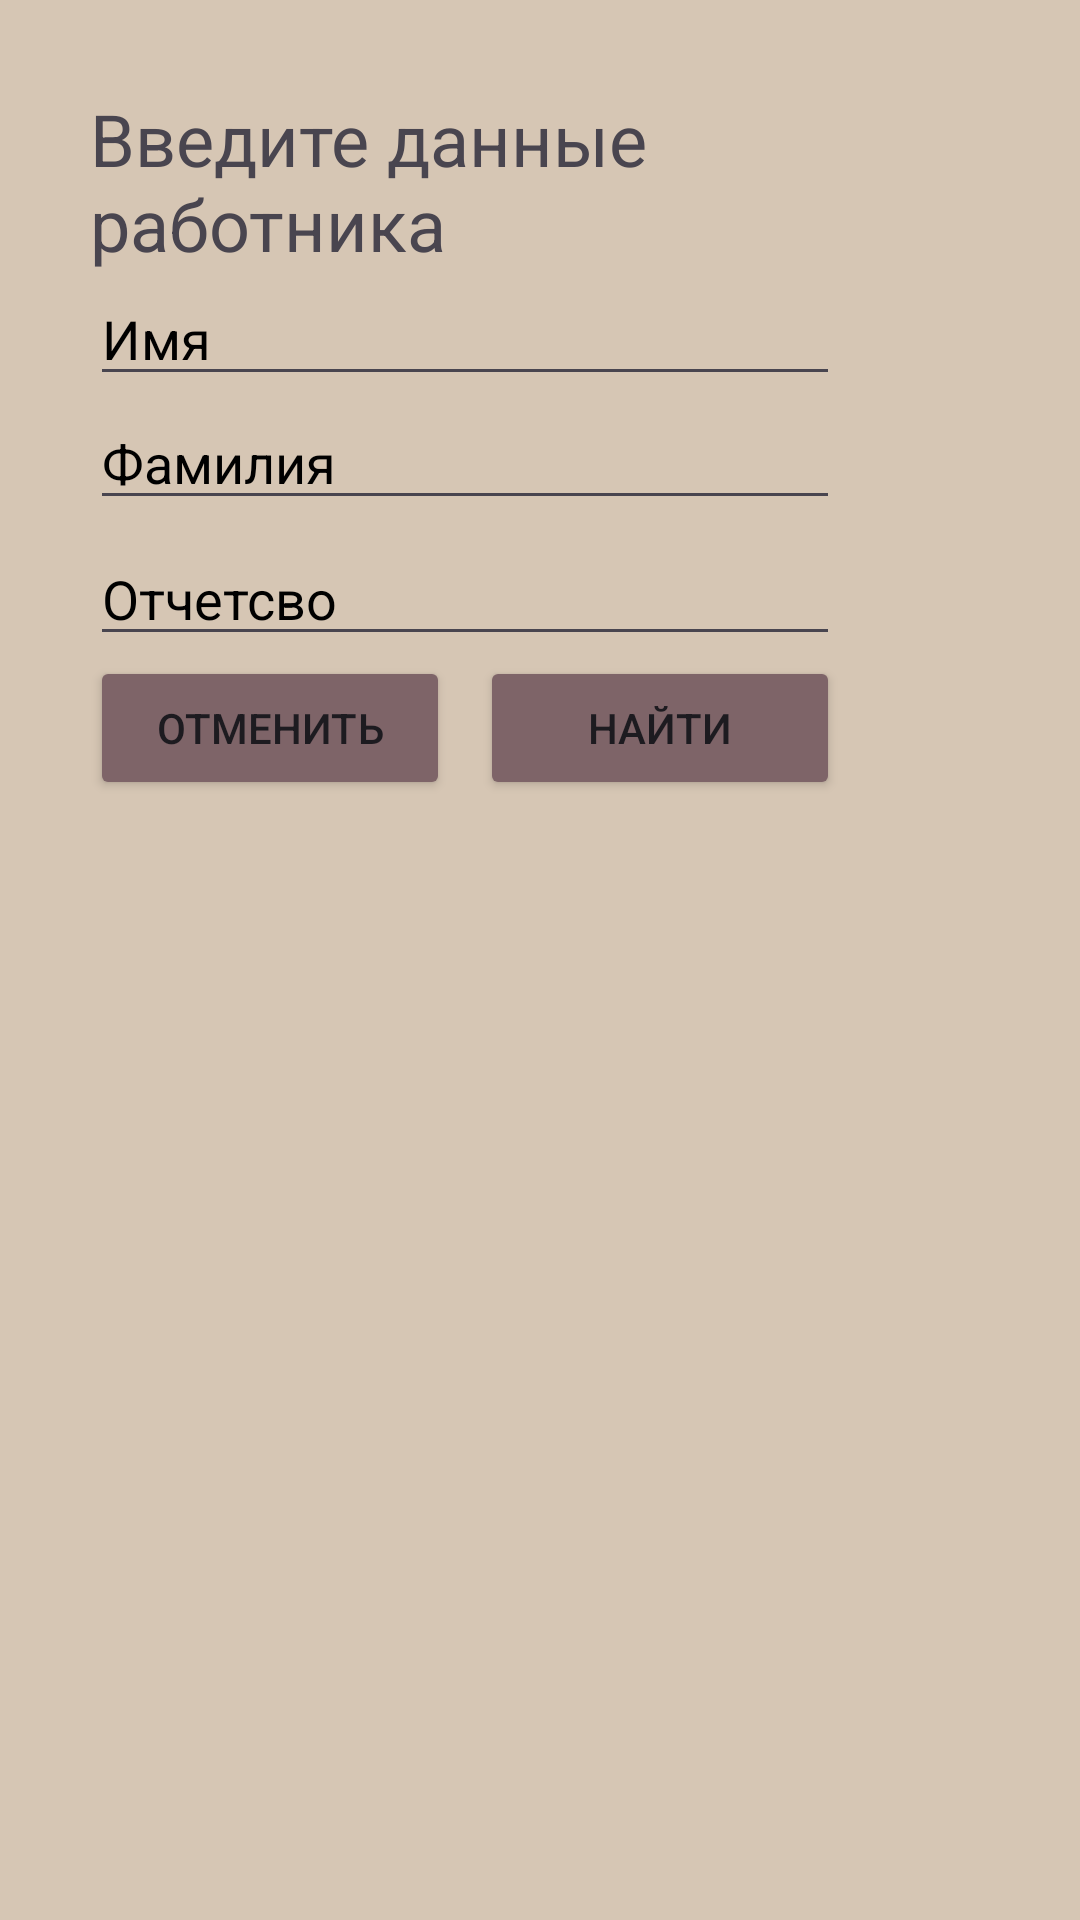

Layout XML and referenced resources for this Android screen:
<!-- AndroidManifest.xml: application theme Theme.CourseWorkV2 -->
<!-- res/layout/custom_dialog_search.xml -->
<?xml version="1.0" encoding="utf-8"?>
<androidx.constraintlayout.widget.ConstraintLayout xmlns:android="http://schemas.android.com/apk/res/android"
    xmlns:app="http://schemas.android.com/apk/res-auto"
    xmlns:tools="http://schemas.android.com/tools"
    android:layout_width="match_parent"
    android:layout_height="match_parent"
    android:orientation="horizontal"
    android:background="@drawable/custom_dialog_layout"
    android:padding="30dp">

    <TextView
        android:id="@+id/textViewSearchText"
        android:layout_width="250dp"
        android:layout_height="wrap_content"
        android:text="Введите данные работника"
        android:textSize="24dp"
        app:layout_constraintStart_toStartOf="parent"
        app:layout_constraintTop_toTopOf="parent" />

    <EditText
        android:id="@+id/editTextSearchName"
        android:layout_width="250dp"
        android:layout_height="wrap_content"
        android:ems="10"
        android:hint="Имя"
        android:textColorHint="@color/Black"
        android:inputType="text"
        app:layout_constraintStart_toStartOf="@+id/textViewSearchText"
        app:layout_constraintTop_toBottomOf="@+id/textViewSearchText" />

    <EditText
        android:id="@+id/editTextSearchSecondName"
        android:layout_width="250dp"
        android:layout_height="wrap_content"
        android:ems="10"
        android:inputType="text"
        android:textColorHint="@color/Black"
        android:hint="Фамилия"
        app:layout_constraintStart_toStartOf="@+id/editTextSearchName"
        app:layout_constraintTop_toBottomOf="@+id/editTextSearchName" />

    <EditText
        android:id="@+id/editTextSearchFatherName"
        android:layout_width="250dp"
        android:layout_height="wrap_content"
        android:layout_marginTop="4dp"
        android:ems="10"
        android:textColorHint="@color/Black"
        android:hint="Отчетсво"
        android:inputType="text"
        app:layout_constraintStart_toStartOf="@+id/editTextSearchSecondName"
        app:layout_constraintTop_toBottomOf="@+id/editTextSearchSecondName" />

    <Button
        android:id="@+id/buttonNo"
        android:layout_width="120dp"
        android:layout_height="wrap_content"
        android:text="Отменить"
        android:backgroundTint="@color/DrakGray"
        app:layout_constraintStart_toStartOf="@+id/editTextSearchFatherName"
        app:layout_constraintTop_toBottomOf="@+id/editTextSearchFatherName" />

    <Button
        android:id="@+id/buttonYes"
        android:layout_width="120dp"
        android:layout_height="wrap_content"
        android:text="Найти"
        android:backgroundTint="@color/DrakGray"
        app:layout_constraintEnd_toEndOf="@+id/editTextSearchFatherName"
        app:layout_constraintTop_toBottomOf="@+id/editTextSearchFatherName" />

</androidx.constraintlayout.widget.ConstraintLayout>
<!-- resources referenced by this layout -->
<resources>
  <color name="Black">#FF000000</color>
  <color name="DrakGray">#7e6468</color>
  <!-- drawable custom_dialog_layout (drawable) -->
  <?xml version="1.0" encoding="utf-8"?>
  <shape
      xmlns:android="http://schemas.android.com/apk/res/android"
      android:shape = "rectangle">
      <solid android:color="@color/SendGray"/>
  </shape>
  <style name="Theme.CourseWorkV2" parent="Base.Theme.CourseWorkV2" />
  <color name="SendGray">#D6C6B4</color>
  <style name="Base.Theme.CourseWorkV2" parent="Theme.Material3.DayNight.NoActionBar">
          
          
      </style>
</resources>
